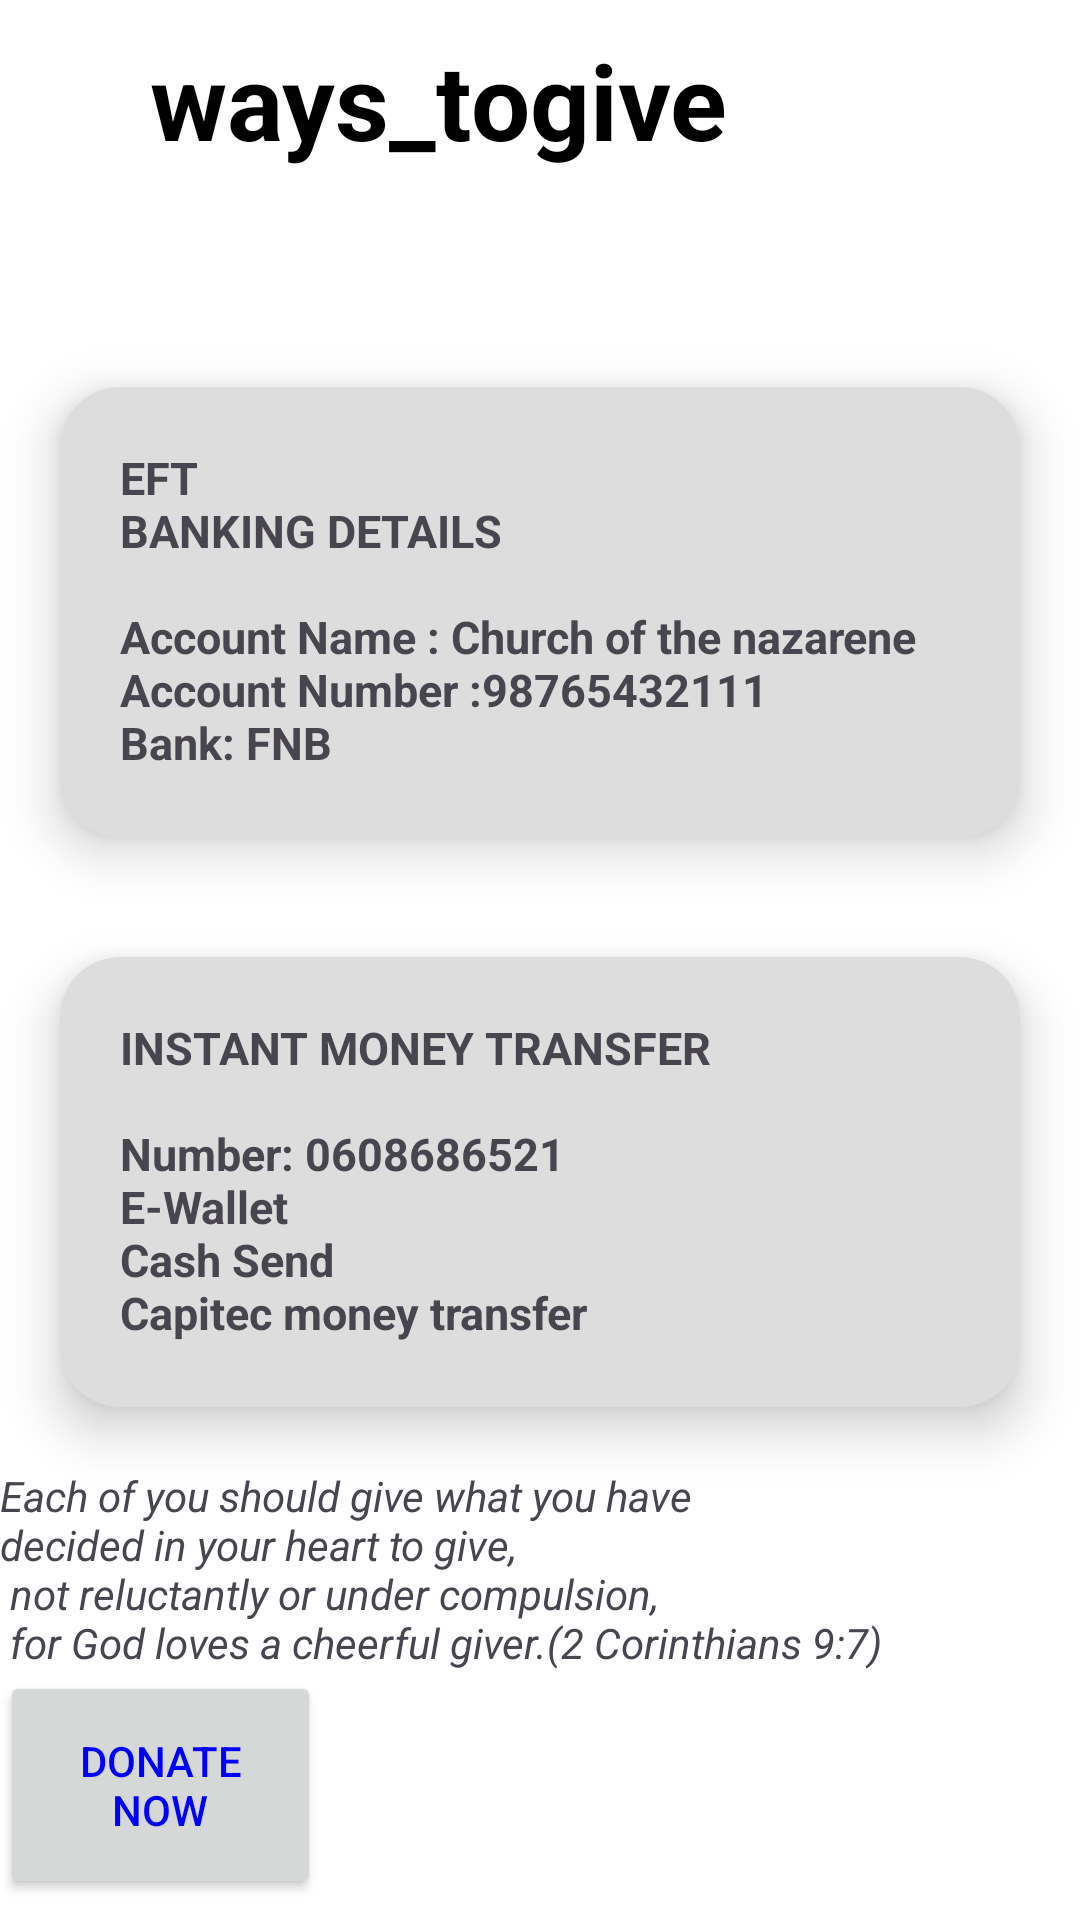

Android layout source for this screen:
<!-- AndroidManifest.xml: application theme Theme.XisdPoe -->
<!-- res/layout/fragment_giving.xml -->
<?xml version="1.0" encoding="utf-8"?>
<LinearLayout xmlns:android="http://schemas.android.com/apk/res/android"
    xmlns:tools="http://schemas.android.com/tools"
    android:layout_width="match_parent"
    android:layout_height="match_parent"
    xmlns:app="http://schemas.android.com/apk/res-auto"
    tools:context=".GivingFragment"
    android:orientation="vertical"
    android:background="@color/white">

    <TextView
        android:layout_width="260dp"
        android:layout_height="99dp"
        android:layout_gravity="center"
        android:layout_marginTop="10dp"
        android:text="ways_togive"
        android:textColor="@color/black"
        android:textSize="35sp"
        android:textStyle="bold" />

    <androidx.cardview.widget.CardView

        android:layout_width="match_parent"
        android:layout_height="150dp"
        android:layout_margin="20dp"
        android:id="@+id/card1"
        app:cardCornerRadius="20dp"
        app:cardElevation="10dp"
        app:contentPadding="20dp"
        app:cardBackgroundColor="@color/light_gray"
        >


        <LinearLayout
            android:id="@+id/layout"
            android:layout_width="wrap_content"
            android:layout_height="wrap_content"
            android:orientation="vertical"
            tools:ignore="DuplicateIds">



            <TextView
                android:id="@+id/details"
                android:layout_width="wrap_content"
                android:layout_height="wrap_content"
                android:text="@string/eft_banking_details"
                android:textSize="15sp"
                android:textStyle="bold"/>

        </LinearLayout>

    </androidx.cardview.widget.CardView>

    <androidx.cardview.widget.CardView
        android:layout_width="match_parent"
        android:layout_height="150dp"
        android:layout_margin="20dp"
        app:cardCornerRadius="20dp"
        app:cardElevation="10dp"
        app:contentPadding="20dp"
        app:cardBackgroundColor="@color/light_gray">


        <LinearLayout
            android:id="@+id/llayout"
            android:layout_width="wrap_content"
            android:layout_height="wrap_content"
            android:orientation="vertical">



            <TextView
                android:id="@+id/otherdetails"
                android:layout_width="wrap_content"
                android:layout_height="wrap_content"
                android:text="@string/instant_transfer"
                android:textSize="15sp"
                android:textStyle="bold"/>

        </LinearLayout>

    </androidx.cardview.widget.CardView>

    <TextView
        android:id="@+id/textView8"
        android:layout_width="wrap_content"
        android:layout_height="wrap_content"
        android:layout_alignParentLeft="true"
        android:layout_alignParentBottom="true"
        android:textStyle="italic"
        android:text="@string/tip" />

    <Button
        android:id="@+id/button"
        android:layout_width="107sp"
        android:layout_height="76sp"
        android:text="Donate Now"
        android:textColor="@color/blue" />


</LinearLayout>
<!-- resources referenced by this layout -->
<resources>
  <color name="black">#FF000000</color>
  <color name="blue"> #0000FF</color>
  <color name="light_gray">#DDDDDD</color>
  <color name="white">#FFFFFFFF</color>
  <string name="eft_banking_details">
     EFT\nBANKING DETAILS\n\nAccount Name : Church of the nazarene\nAccount Number :98765432111\nBank: FNB\nBranch code:250655\nRef: name $ surname
    </string>
  <string name="instant_transfer">
     INSTANT MONEY TRANSFER\n\nNumber: 0608686521\nE-Wallet\nCash Send\nCapitec money transfer
  </string>
  <string name="tip">Each of you should give what you
          have\ndecided in your heart to give,\n
          not reluctantly or under compulsion,\n
          for God loves a cheerful giver.(2 Corinthians 9:7)</string>
  <style name="Theme.XisdPoe" parent="Base.Theme.XisdPoe" />
  <style name="Base.Theme.XisdPoe" parent="Theme.Material3.DayNight.NoActionBar">
          
          <item name="colorPrimary">@color/white</item>
          <item name="colorPrimaryVariant">@color/white</item>
          <item name="android:statusBarColor">@color/white</item>
          
      </style>
</resources>
